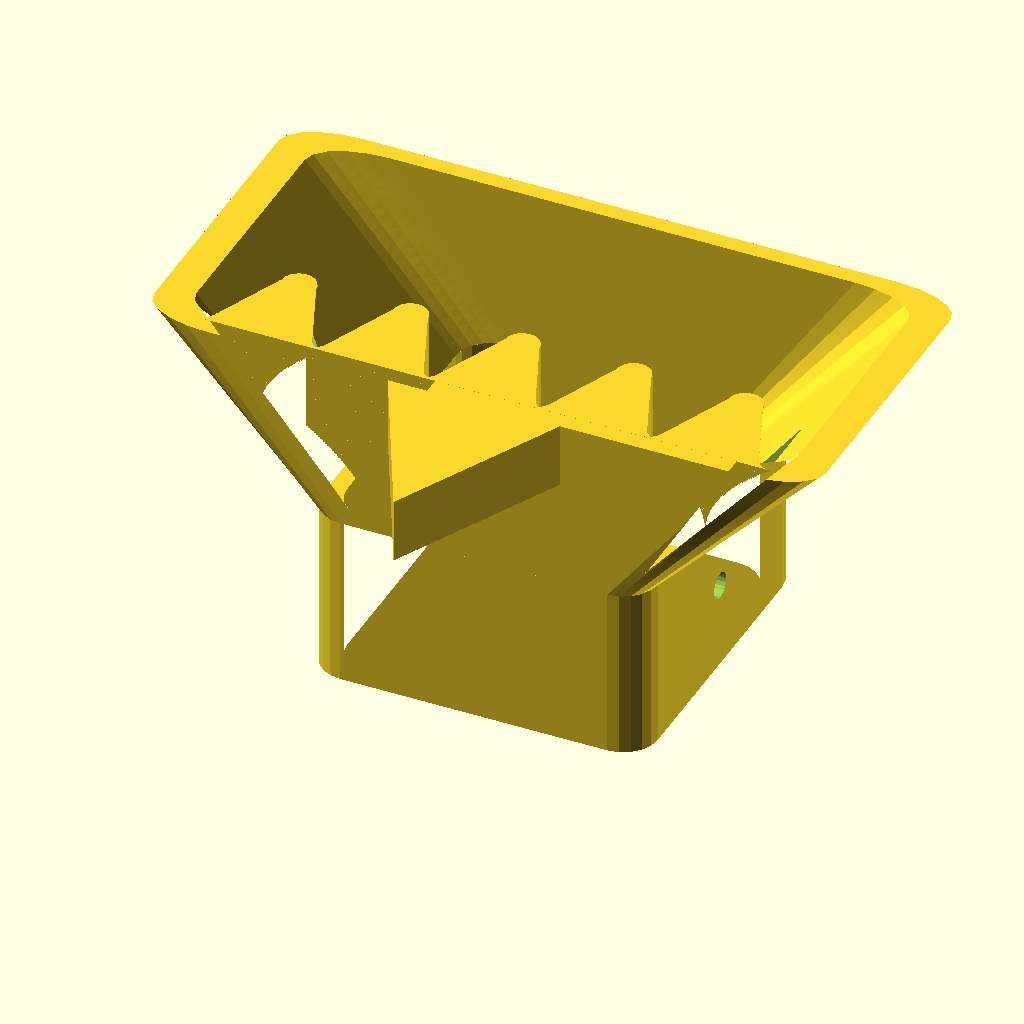
Cell 1: rendered with the file's own defaults.
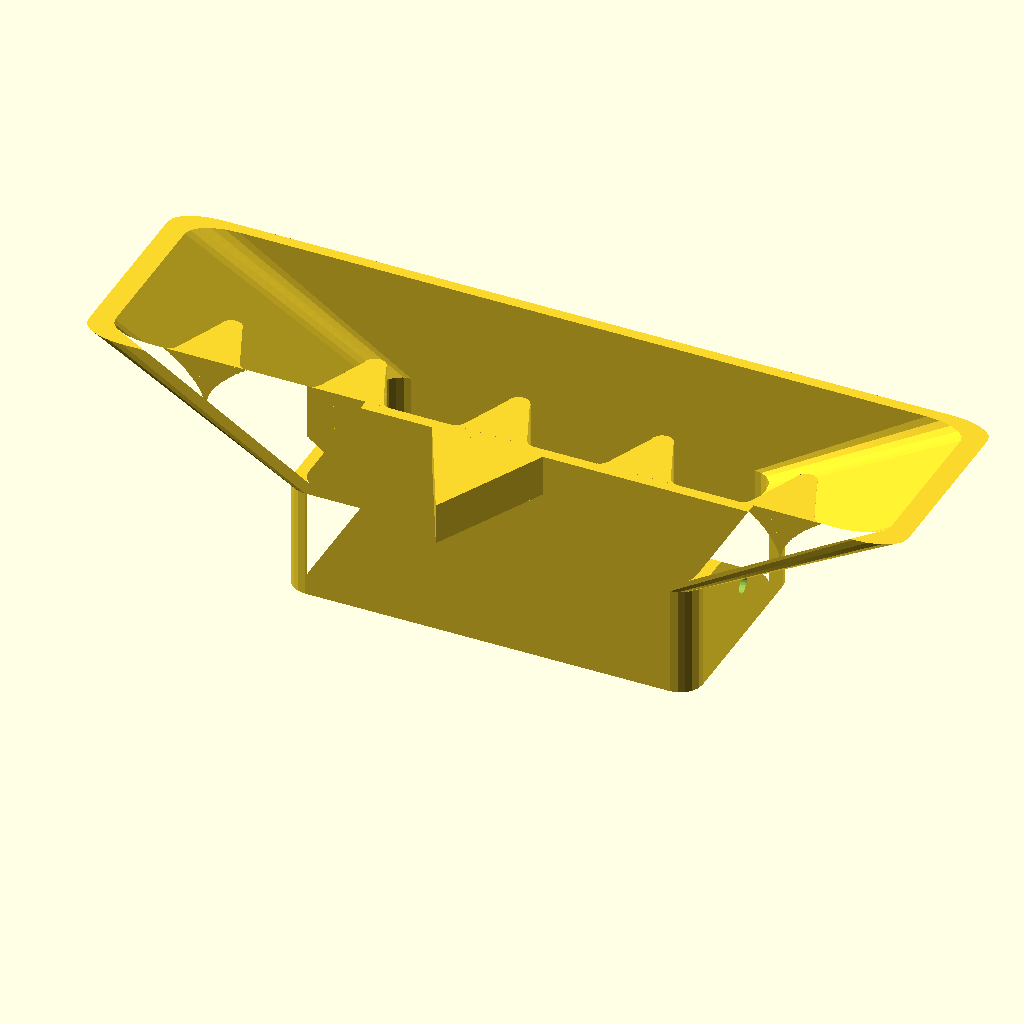
Cell 2 — insideWidth set to 140, the other parameters unchanged.
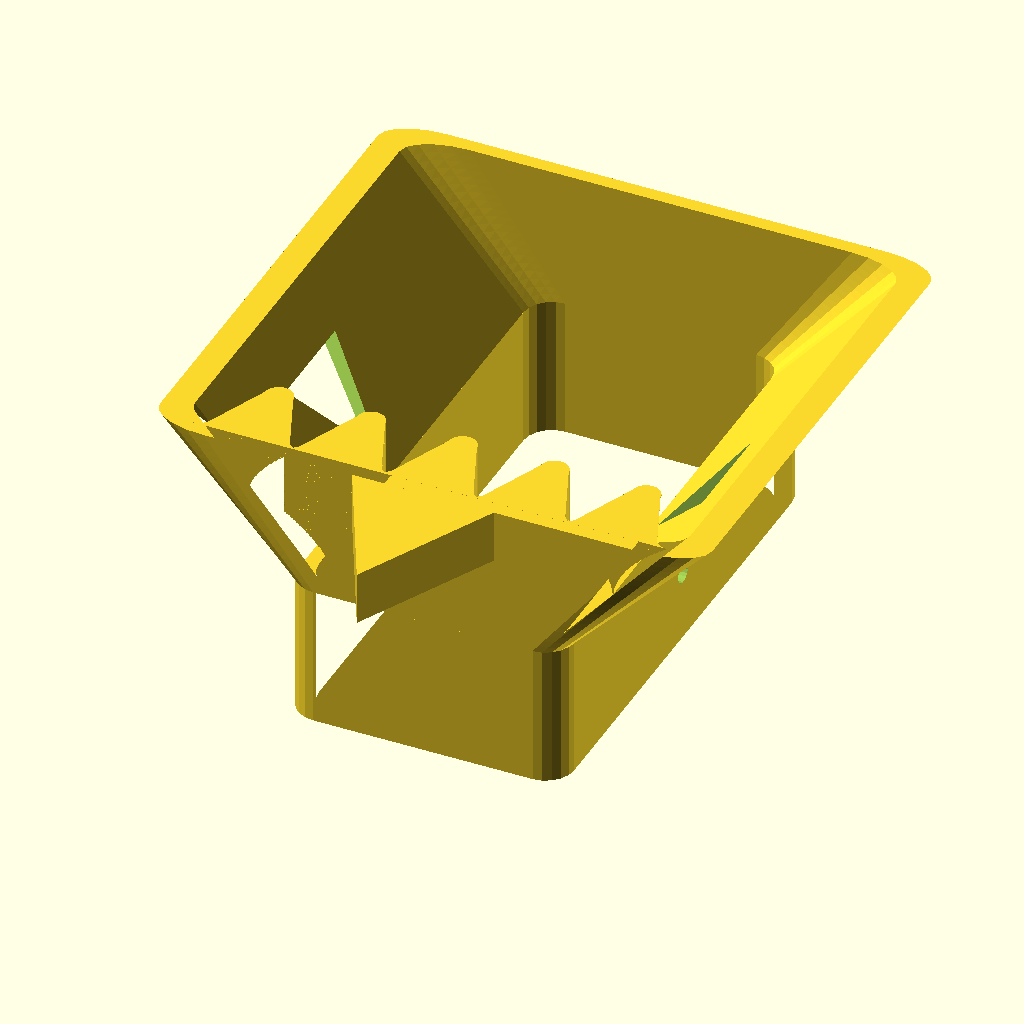
Cell 3 — insideHeight set to 140, the other parameters unchanged.
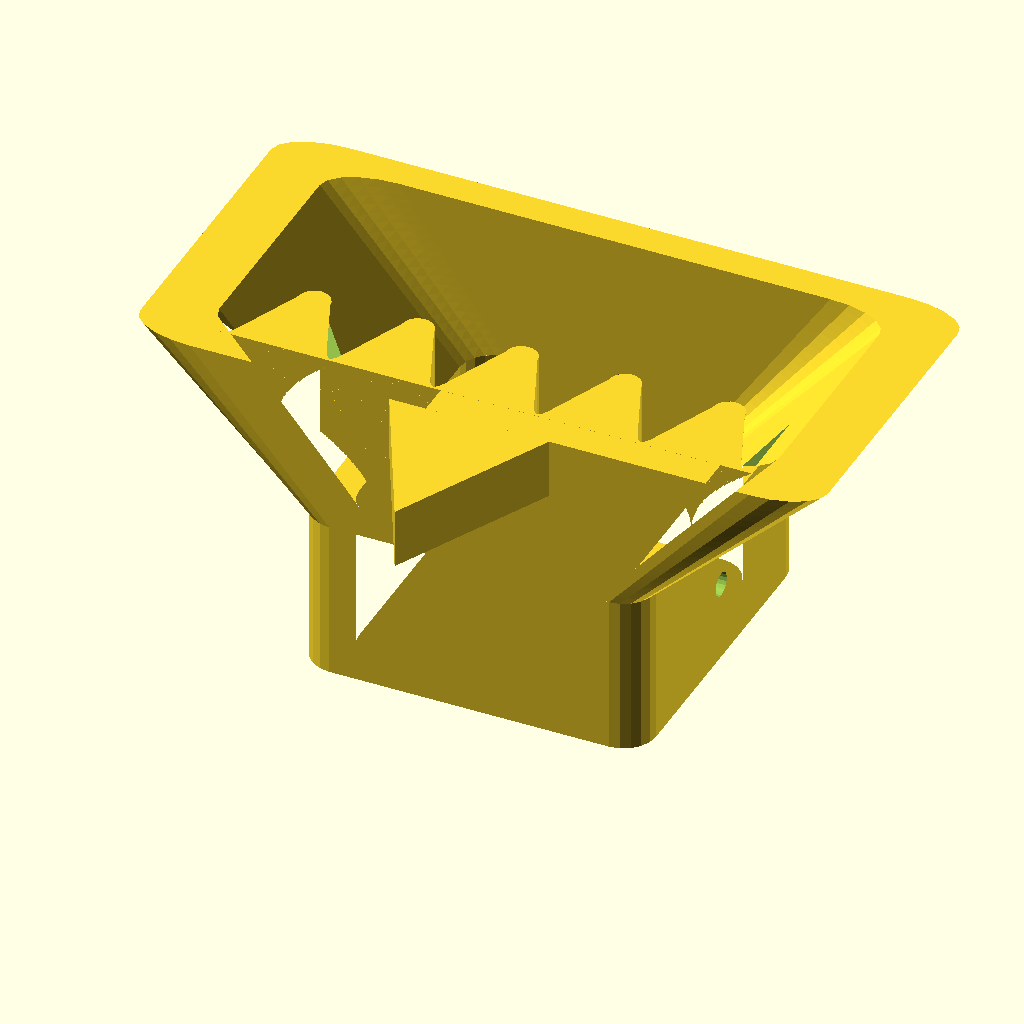
Cell 4 — wall set to 8, the other parameters unchanged.
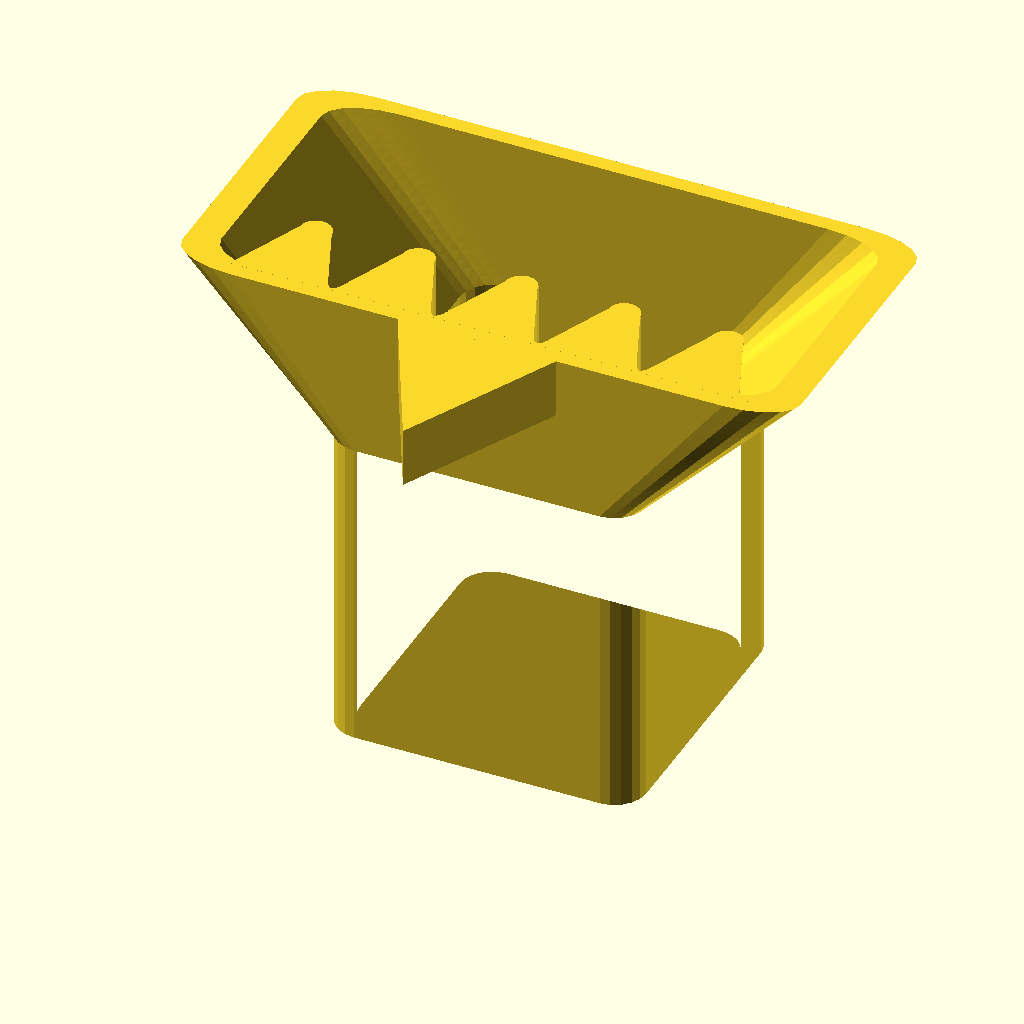
Cell 5: the same model with overlap = 80.
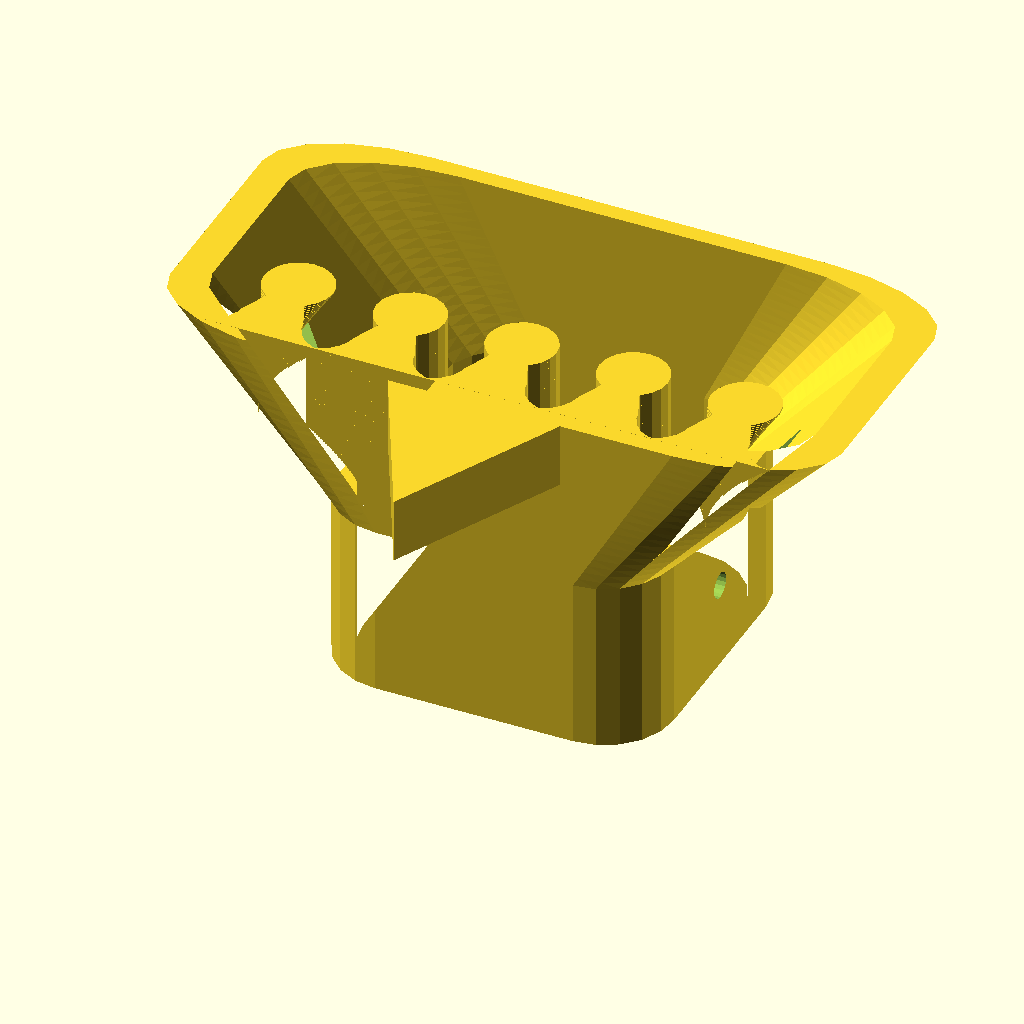
Cell 6: the same model with rounding = 16.
The same orthographic view direction (rotation 55°, 0°, 25°; colour scheme Cornfield) for every cell, with the view re-fitted per cell, so scale and position can differ between cells.
Source of the model, inputs/thingiverse/files/thing-2527134/files/DownspoutDiverterV6.scad:
insideWidth=70;
insideHeight=70;
wall=4;
overlap=40;
rounding=8;

diverterSteps=60;
diverterLength=40;
diverterHoleSize=30;

screwHole=6;
standWidth=15;
standHeight= 40;

small=0.01;
//[hidden]
$fn=20;


module roundedCubeLength(length,width,height){
  translate([1,rounding,rounding])
  minkowski(){
    cube([length-0*rounding,width-2*rounding,height-2*rounding]);
    translate([0,0,0])rotate([0,-90,0])cylinder(r=rounding,h=1);
  }
}


module diverter2d()
{
    translate([0,-15,0])
    {
      difference(){
        square([20,30]);
        translate([rounding/2,0,0])
        circle(d=rounding);

        translate([rounding/2,30,0])
        circle(d=rounding);
        
        translate([rounding/2-1,rounding/2-.1,0])
        rotate(-67.5)
        square([20,30]);
        
        translate([0,30,0])
        mirror([0,1,0])
        translate([rounding/2-1,rounding/2-.1,0])
        rotate(-67.5)
        square([20,30]);
      }
      translate([20,15,0])
      circle(d=rounding);
    }
}
//!diverter2d();

module diverter(smooth=false)
{
     // the diverter that expands by the square of the distance
    diverterIncrement=diverterLength/diverterSteps/2;
    for(i=[1:diverterSteps])
    {
        factor=(i/diverterSteps)*(i/diverterSteps);
        translate([0,0,overlap+(i-1)*diverterIncrement])
        rotate([0,0,90])
        linear_extrude(height=diverterIncrement+small) scale([factor,factor,1])diverter2d();
    }
    // now smooth it down, instead of a flat end
    if (smooth)
    {
        translate([0,0,diverterLength/2])
        for(i=[0:diverterSteps])
        {
            factor=1;
            translate([0,0,overlap+(i-1)*diverterIncrement])
            rotate([0,0,90])
            linear_extrude(height=diverterIncrement+small) 
            scale([factor,factor,1])diverter2d();
        }
        
    }
}
//!diverter(true);

module triangle(x)
{
    // a triangle
    polygon(points=[[0,-x/2],[x,0],[0,x/2]]);
}
module casing2d()
{
    difference()
    {
        minkowski()
        {
            square([insideWidth+2*wall-2*rounding,insideHeight+2*wall-2*rounding],center=true);
            circle(r=rounding);
        }
        minkowski()
        {
            square([insideWidth-2*rounding,insideHeight-2*rounding],center=true);
            circle(r=rounding);
        }
    }
}

// the outer shell, taking out some holes
difference()
{
    union()
    {
        linear_extrude(height=overlap)casing2d();
        translate([0,0,overlap-small])
        linear_extrude(height=diverterLength,scale=[2,1])casing2d();
    }
    // 2 holes on the side to divert some water backwards
    translate([-insideWidth, -diverterLength/2+wall, diverterLength*1.4])
    rotate([0,45,0])
    linear_extrude(height=20) 
    triangle(diverterHoleSize);
    
    translate([insideWidth, -diverterLength/2+wall, diverterLength*1.4])
    rotate([0,-45,0])
    linear_extrude(height=20) 
    mirror([1,0,0])
    triangle(diverterHoleSize);
    
    // the mounting screw holes
    translate([0,0,overlap/2])
    rotate([0,90,0])
    cylinder(d=screwHole, h=3*insideWidth,center=true);
}

offset=[-insideWidth/2.7,-insideWidth/2.7/2*3,-insideWidth/2.7*2];

for(i=[0:2])
{
    translate([-insideWidth/2.7,-small,0])
    translate([insideWidth/2.7*i,-insideHeight/2-small,0])
    diverter(true);
}
translate([-insideWidth/2.7*2,-small,0])
translate([insideWidth/2.7*0,-insideHeight/2-small,diverterLength/2])
diverter(false);
translate([-insideWidth/2.7*2,-small,0])
translate([insideWidth/2.7*4,-insideHeight/2-small,diverterLength/2])
diverter(false);


// the triangular support to hold it up off the grass
translate([0,-insideHeight/2-wall+small,overlap+diverterLength-standWidth])
rotate([0,0,-90])
linear_extrude(height=standWidth)triangle(standHeight);
Customizer parameters (derived from the source; name, type, default, range or options):
insideWidth: number, default 70
insideHeight: number, default 70
wall: number, default 4
overlap: number, default 40
rounding: number, default 8
diverterSteps: number, default 60
diverterLength: number, default 40
diverterHoleSize: number, default 30
screwHole: number, default 6
standWidth: number, default 15
standHeight: number, default 40
small: number, default 0.01
